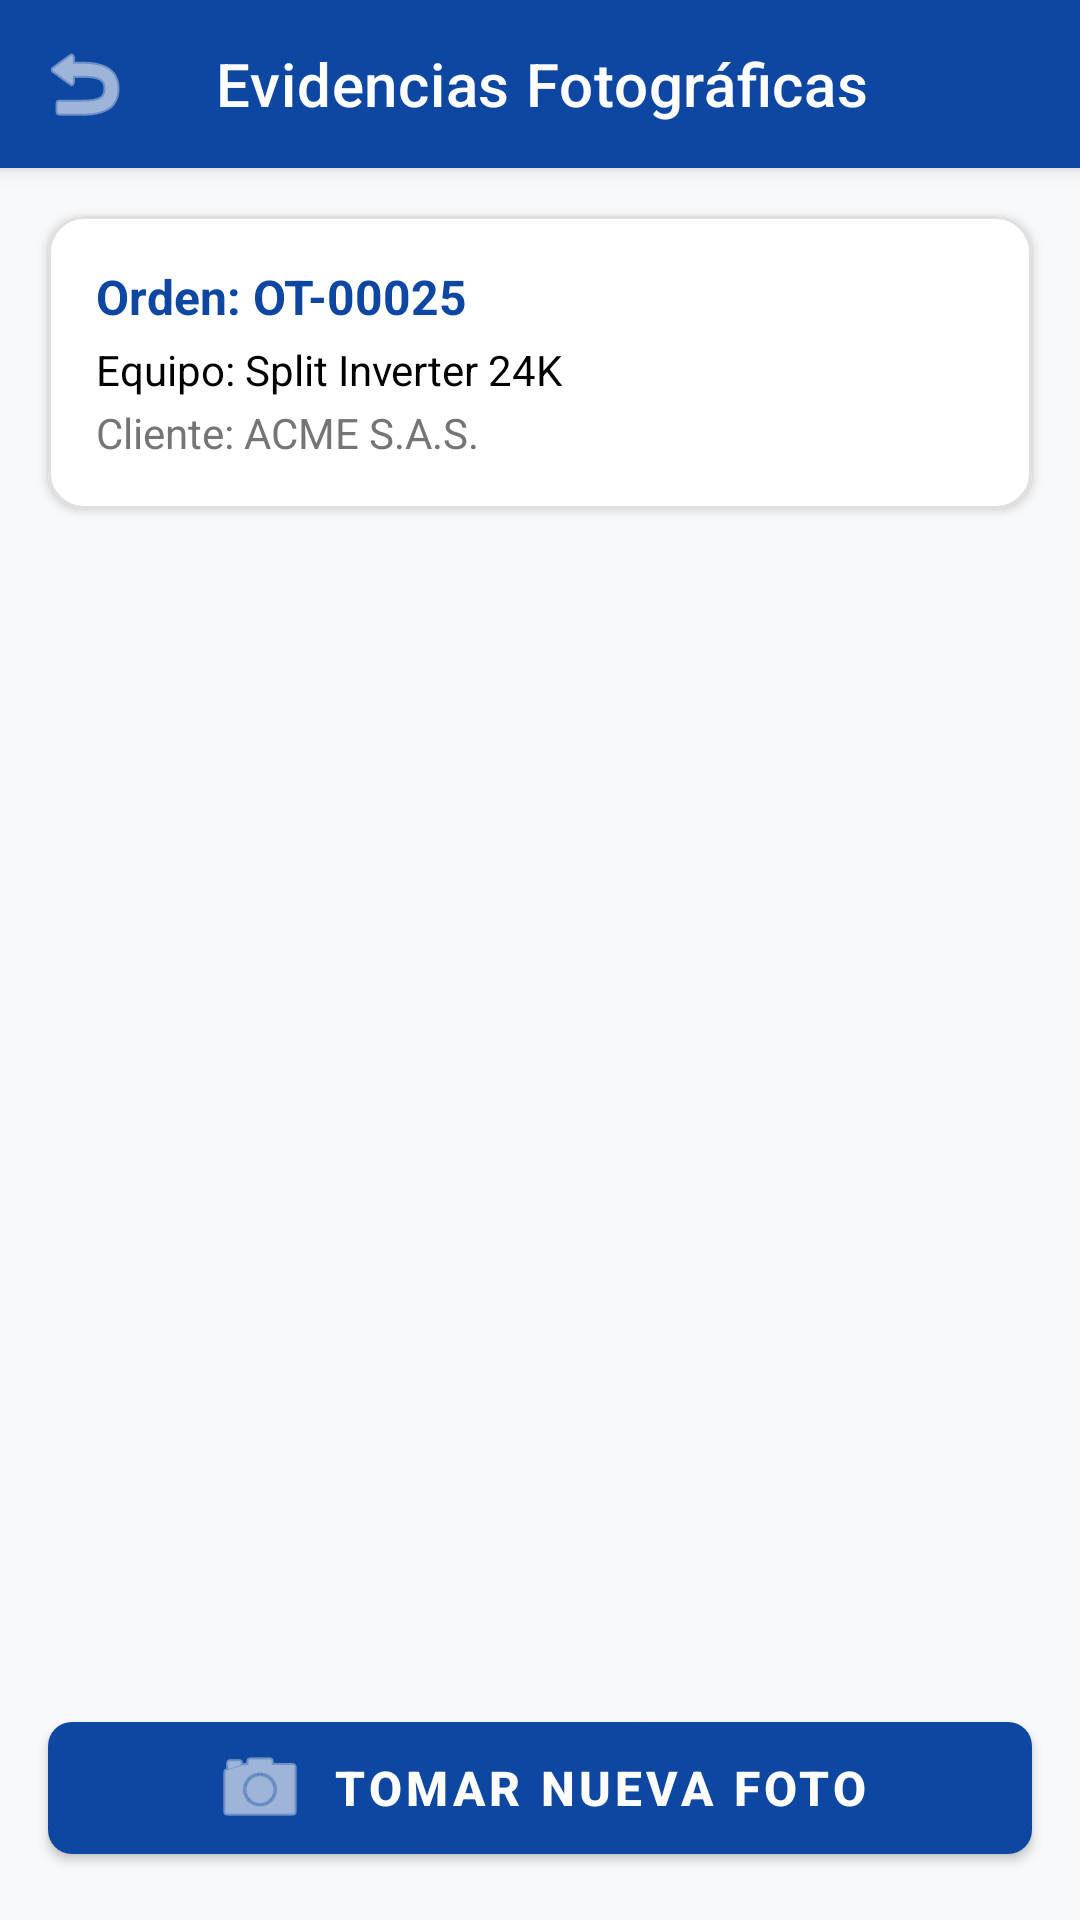

This screen was rendered from an Android layout file. Write that file and the resources it references.
<!-- AndroidManifest.xml: application theme Theme.ClimaTrack -->
<!-- res/layout/activity_evidences.xml -->
<?xml version="1.0" encoding="utf-8"?>
<androidx.coordinatorlayout.widget.CoordinatorLayout xmlns:android="http://schemas.android.com/apk/res/android"
    xmlns:app="http://schemas.android.com/apk/res-auto"
    xmlns:tools="http://schemas.android.com/tools"
    android:layout_width="match_parent"
    android:layout_height="match_parent"
    android:background="#F8F9FA"
    tools:context=".activities.EvidencesActivity">

    <com.google.android.material.appbar.AppBarLayout
        android:layout_width="match_parent"
        android:layout_height="wrap_content"
        android:elevation="0dp">

        <com.google.android.material.appbar.MaterialToolbar
            android:id="@+id/toolbarEvidences"
            android:layout_width="match_parent"
            android:layout_height="?attr/actionBarSize"
            android:background="@color/primary"
            app:navigationIcon="@android:drawable/ic_menu_revert"
            app:navigationIconTint="@color/white"
            app:title="Evidencias Fotográficas"
            app:titleTextColor="@color/white" />
    </com.google.android.material.appbar.AppBarLayout>

    <LinearLayout
        android:layout_width="match_parent"
        android:layout_height="match_parent"
        android:orientation="vertical"
        app:layout_behavior="@string/appbar_scrolling_view_behavior">

        
        <com.google.android.material.card.MaterialCardView
            android:layout_width="match_parent"
            android:layout_height="wrap_content"
            android:layout_margin="16dp"
            app:cardCornerRadius="12dp"
            app:cardElevation="2dp"
            app:strokeColor="#E0E0E0"
            app:strokeWidth="1dp">

            <LinearLayout
                android:layout_width="match_parent"
                android:layout_height="wrap_content"
                android:orientation="vertical"
                android:padding="16dp">

                <TextView
                    android:id="@+id/tvEvidencesOrder"
                    android:layout_width="wrap_content"
                    android:layout_height="wrap_content"
                    android:text="Orden: OT-00025"
                    android:textColor="@color/primary"
                    android:textSize="16sp"
                    android:textStyle="bold" />

                <TextView
                    android:id="@+id/tvEvidencesEquipment"
                    android:layout_width="wrap_content"
                    android:layout_height="wrap_content"
                    android:layout_marginTop="4dp"
                    android:text="Equipo: Split Inverter 24K"
                    android:textColor="@color/black"
                    android:textSize="14sp" />

                <TextView
                    android:id="@+id/tvEvidencesClient"
                    android:layout_width="wrap_content"
                    android:layout_height="wrap_content"
                    android:layout_marginTop="2dp"
                    android:text="Cliente: ACME S.A.S."
                    android:textColor="@color/text_secondary"
                    android:textSize="14sp" />
            </LinearLayout>
        </com.google.android.material.card.MaterialCardView>

        <androidx.recyclerview.widget.RecyclerView
            android:id="@+id/rvEvidences"
            android:layout_width="match_parent"
            android:layout_height="0dp"
            android:layout_weight="1"
            android:paddingHorizontal="8dp"
            app:layoutManager="androidx.recyclerview.widget.GridLayoutManager"
            app:spanCount="2"
            tools:listitem="@layout/item_evidence" />

        <com.google.android.material.button.MaterialButton
            android:id="@+id/btnTakePhoto"
            android:layout_width="match_parent"
            android:layout_height="56dp"
            android:layout_margin="16dp"
            android:text="TOMAR NUEVA FOTO"
            android:textSize="16sp"
            android:textStyle="bold"
            app:cornerRadius="8dp"
            app:icon="@android:drawable/ic_menu_camera"
            app:iconGravity="textStart" />

    </LinearLayout>

</androidx.coordinatorlayout.widget.CoordinatorLayout>
<!-- res/layout/item_evidence.xml (included above) -->
<?xml version="1.0" encoding="utf-8"?>
<com.google.android.material.card.MaterialCardView xmlns:android="http://schemas.android.com/apk/res/android"
    xmlns:app="http://schemas.android.com/apk/res-auto"
    android:layout_width="match_parent"
    android:layout_height="wrap_content"
    android:layout_margin="6dp"
    app:cardCornerRadius="10dp"
    app:cardElevation="2dp">

    <androidx.constraintlayout.widget.ConstraintLayout
        android:layout_width="match_parent"
        android:layout_height="wrap_content">

        <ImageView
            android:id="@+id/ivEvidencePhoto"
            android:layout_width="match_parent"
            android:layout_height="150dp"
            android:scaleType="centerCrop"
            android:src="@android:drawable/ic_menu_gallery"
            app:layout_constraintTop_toTopOf="parent" />

        <TextView
            android:id="@+id/tvEvidenceDate"
            android:layout_width="match_parent"
            android:layout_height="wrap_content"
            android:background="#99000000"
            android:padding="4dp"
            android:text="25/08/2026 10:00"
            android:textAlignment="center"
            android:textColor="@color/white"
            android:textSize="10sp"
            app:layout_constraintBottom_toBottomOf="@id/ivEvidencePhoto" />

        <com.google.android.material.floatingactionbutton.FloatingActionButton
            android:id="@+id/btnDeleteEvidence"
            android:layout_width="wrap_content"
            android:layout_height="wrap_content"
            android:layout_margin="8dp"
            app:backgroundTint="@color/status_error"
            app:fabSize="mini"
            app:layout_constraintEnd_toEndOf="parent"
            app:layout_constraintTop_toTopOf="parent"
            app:srcCompat="@android:drawable/ic_menu_close_clear_cancel"
            app:tint="@color/white" />

    </androidx.constraintlayout.widget.ConstraintLayout>
</com.google.android.material.card.MaterialCardView>
<!-- resources referenced by this layout -->
<resources>
  <color name="black">#FF000000</color>
  <color name="primary">#0D47A1</color>
  <color name="status_error">#D32F2F</color>
  <color name="text_secondary">#757575</color>
  <color name="white">#FFFFFFFF</color>
  <style name="Theme.ClimaTrack" parent="Base.Theme.ClimaTrack" />
  <style name="Base.Theme.ClimaTrack" parent="Theme.MaterialComponents.DayNight.NoActionBar">
          
          <item name="colorPrimary">@color/primary</item>
          <item name="colorPrimaryVariant">@color/primary_dark</item>
          <item name="colorOnPrimary">@color/white</item>
          <item name="colorSecondary">@color/accent</item>
          <item name="android:statusBarColor">@color/primary</item>
      </style>
  <color name="primary_dark">#002171</color>
  <color name="accent">#2196F3</color>
</resources>
